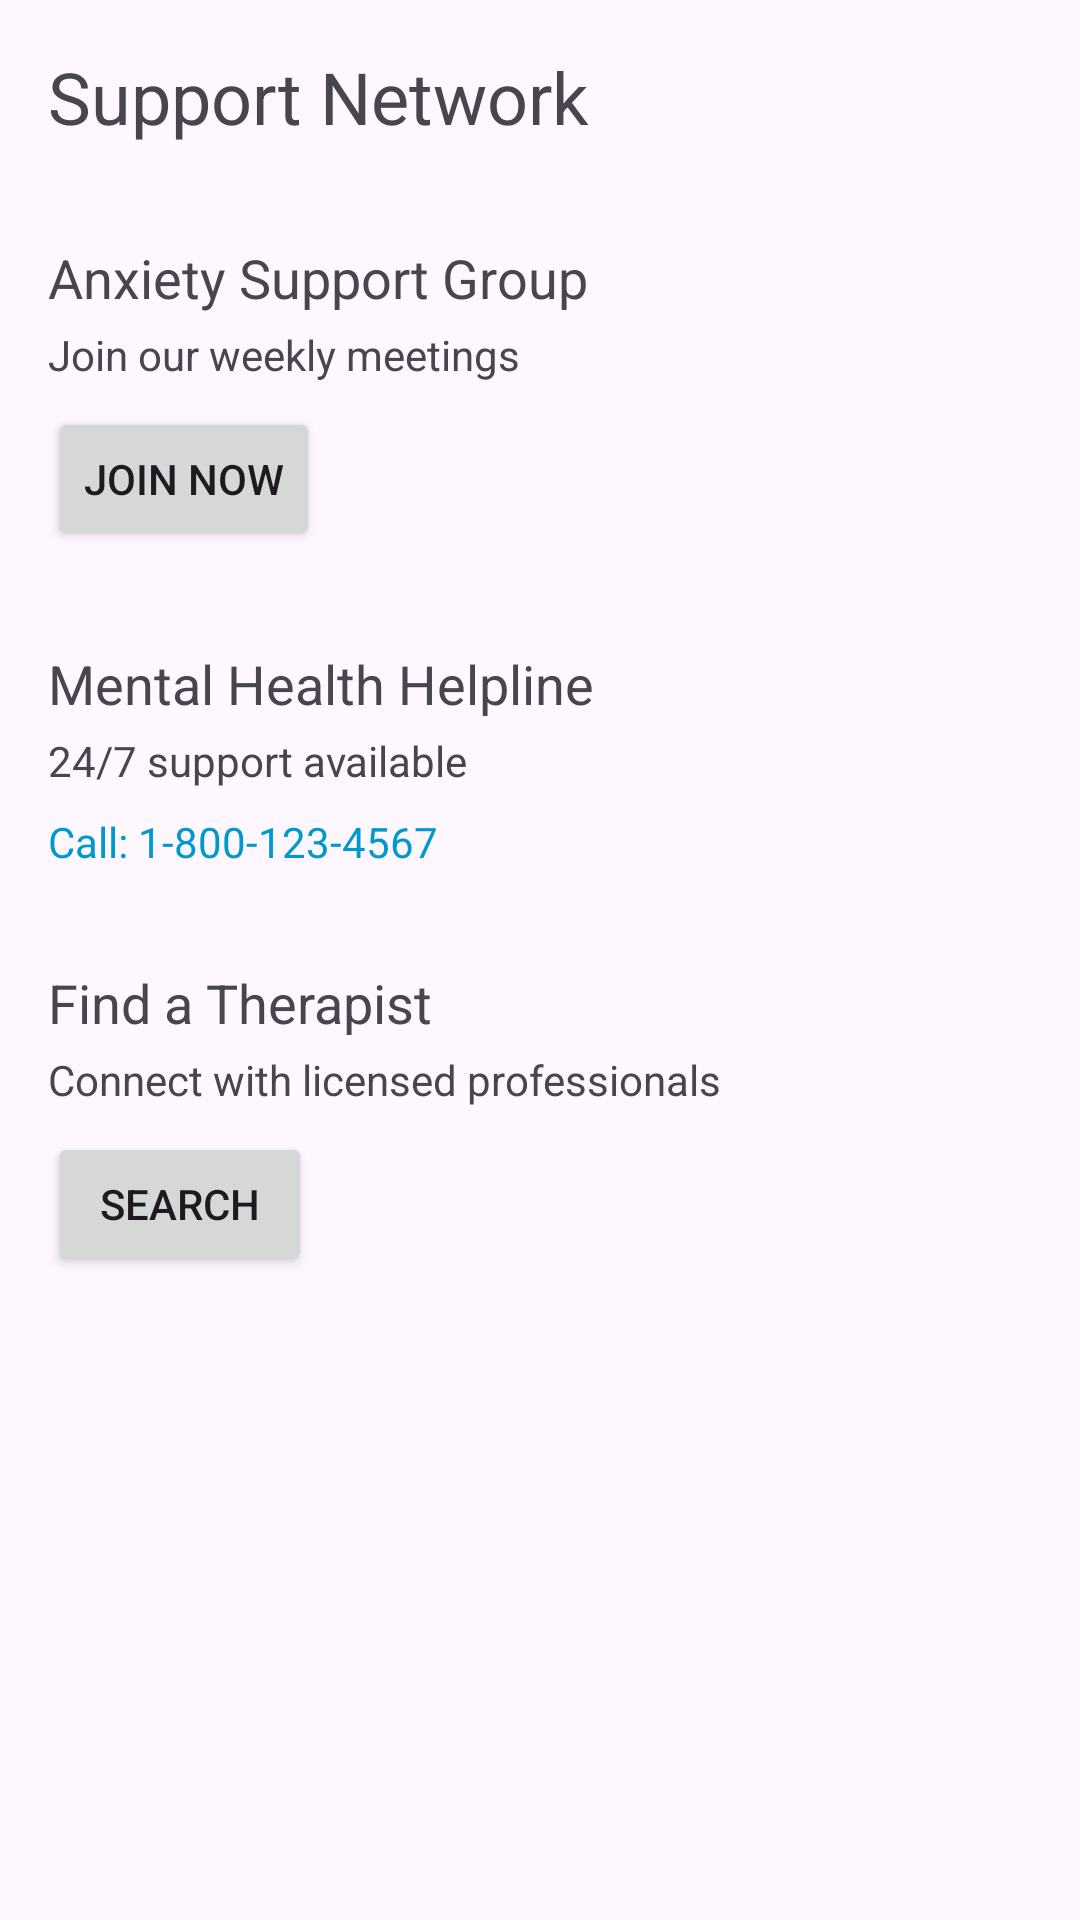

Produce the Android XML layout that renders to this screen, including the resource entries it uses.
<!-- AndroidManifest.xml: application theme Theme.MentalMate_ANDROID__APP -->
<!-- res/layout/support.xml -->
<?xml version="1.0" encoding="utf-8"?>
<ScrollView xmlns:android="http://schemas.android.com/apk/res/android"
    xmlns:app="http://schemas.android.com/apk/res-auto"
    android:layout_width="match_parent"
    android:layout_height="match_parent">

    <androidx.constraintlayout.widget.ConstraintLayout
        android:layout_width="match_parent"
        android:layout_height="wrap_content">

        <TextView
            android:id="@+id/title"
            android:layout_width="wrap_content"
            android:layout_height="wrap_content"
            android:text="Support Network"
            android:textSize="24sp"
            android:padding="16dp"
            app:layout_constraintStart_toStartOf="parent"
            app:layout_constraintTop_toTopOf="parent"/>

        
        <androidx.constraintlayout.widget.ConstraintLayout
            android:id="@+id/item1"
            android:layout_width="match_parent"
            android:layout_height="wrap_content"
            android:padding="16dp"
            app:layout_constraintTop_toBottomOf="@id/title">

            <TextView
                android:id="@+id/item1_title"
                android:layout_width="wrap_content"
                android:layout_height="wrap_content"
                android:text="Anxiety Support Group"
                android:textSize="18sp"
                app:layout_constraintStart_toStartOf="parent"
                app:layout_constraintTop_toTopOf="parent"/>

            <TextView
                android:id="@+id/item1_description"
                android:layout_width="wrap_content"
                android:layout_height="wrap_content"
                android:text="Join our weekly meetings"
                android:textSize="14sp"
                android:layout_marginTop="4dp"
                app:layout_constraintStart_toStartOf="parent"
                app:layout_constraintTop_toBottomOf="@id/item1_title"/>

            <Button
                android:layout_width="wrap_content"
                android:layout_height="wrap_content"
                android:text="Join Now"
                android:textSize="14sp"
                android:layout_marginTop="8dp"
                app:layout_constraintStart_toStartOf="parent"
                app:layout_constraintTop_toBottomOf="@id/item1_description"/>

        </androidx.constraintlayout.widget.ConstraintLayout>

        <androidx.constraintlayout.widget.ConstraintLayout
            android:id="@+id/item2"
            android:layout_width="match_parent"
            android:layout_height="wrap_content"
            android:padding="16dp"
            app:layout_constraintTop_toBottomOf="@id/item1">

            <TextView
                android:id="@+id/item2_title"
                android:layout_width="wrap_content"
                android:layout_height="wrap_content"
                android:text="Mental Health Helpline"
                android:textSize="18sp"
                app:layout_constraintStart_toStartOf="parent"
                app:layout_constraintTop_toTopOf="parent"/>

            <TextView
                android:id="@+id/item2_description"
                android:layout_width="wrap_content"
                android:layout_height="wrap_content"
                android:text="24/7 support available"
                android:textSize="14sp"
                android:layout_marginTop="4dp"
                app:layout_constraintStart_toStartOf="parent"
                app:layout_constraintTop_toBottomOf="@id/item2_title"/>

            <TextView
                android:layout_width="wrap_content"
                android:layout_height="wrap_content"
                android:text="Call: 1-800-123-4567"
                android:textSize="14sp"
                android:layout_marginTop="8dp"
                android:textColor="@android:color/holo_blue_dark"
                app:layout_constraintStart_toStartOf="parent"
                app:layout_constraintTop_toBottomOf="@id/item2_description"/>

        </androidx.constraintlayout.widget.ConstraintLayout>

        <androidx.constraintlayout.widget.ConstraintLayout
            android:id="@+id/item3"
            android:layout_width="match_parent"
            android:layout_height="wrap_content"
            android:padding="16dp"
            app:layout_constraintTop_toBottomOf="@id/item2">

            <TextView
                android:id="@+id/item3_title"
                android:layout_width="wrap_content"
                android:layout_height="wrap_content"
                android:text="Find a Therapist"
                android:textSize="18sp"
                app:layout_constraintStart_toStartOf="parent"
                app:layout_constraintTop_toTopOf="parent"/>

            <TextView
                android:id="@+id/item3_description"
                android:layout_width="wrap_content"
                android:layout_height="wrap_content"
                android:text="Connect with licensed professionals"
                android:textSize="14sp"
                android:layout_marginTop="4dp"
                app:layout_constraintStart_toStartOf="parent"
                app:layout_constraintTop_toBottomOf="@id/item3_title"/>

            <Button
                android:layout_width="wrap_content"
                android:layout_height="wrap_content"
                android:text="Search"
                android:textSize="14sp"
                android:layout_marginTop="8dp"
                app:layout_constraintStart_toStartOf="parent"
                app:layout_constraintTop_toBottomOf="@id/item3_description"/>

        </androidx.constraintlayout.widget.ConstraintLayout>

    </androidx.constraintlayout.widget.ConstraintLayout>

</ScrollView>
<!-- resources referenced by this layout -->
<resources>
  <style name="Theme.MentalMate_ANDROID__APP" parent="Base.Theme.MentalMate_ANDROID__APP" />
  <style name="Base.Theme.MentalMate_ANDROID__APP" parent="Theme.Material3.DayNight.NoActionBar">
          
          
      </style>
</resources>
